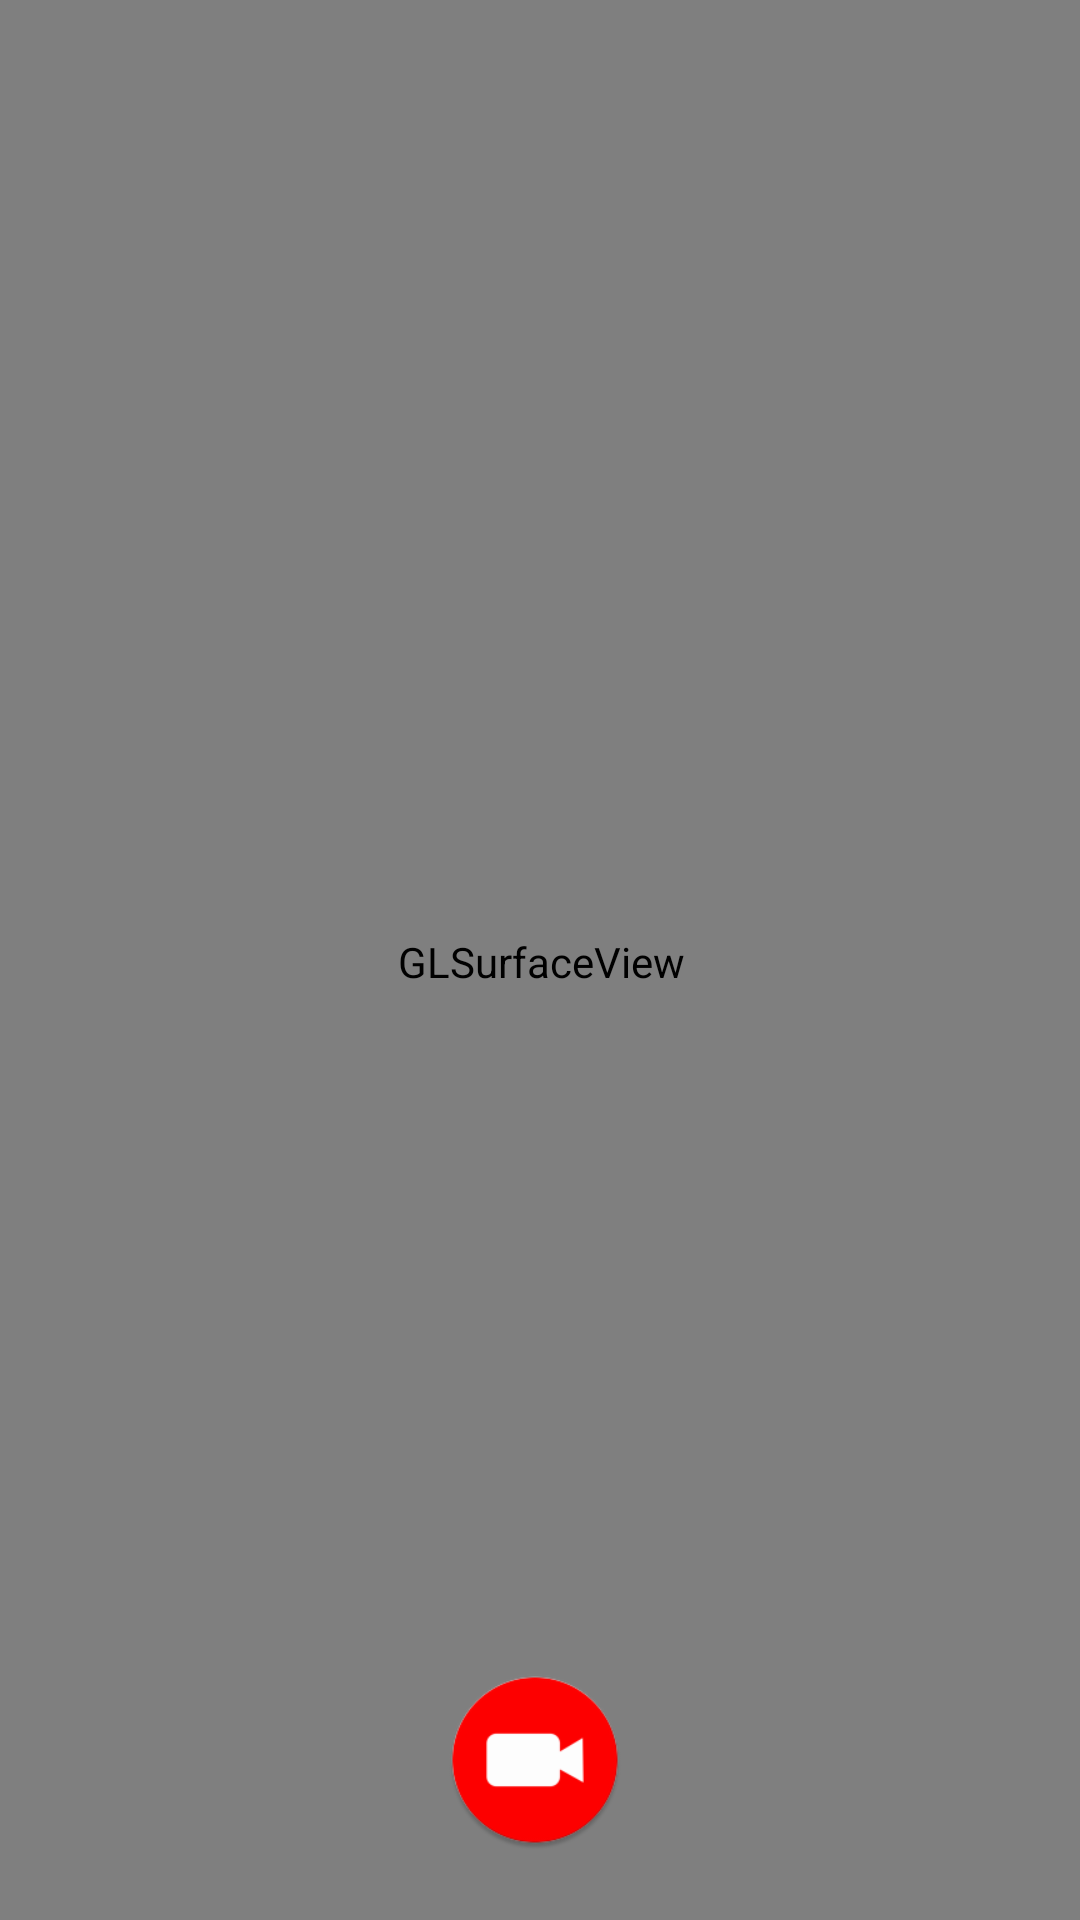

Android layout source for this screen:
<!-- AndroidManifest.xml: application theme Theme.OpenGLEngine -->
<!-- res/layout/camera_activity.xml -->
<?xml version="1.0" encoding="utf-8"?>
<androidx.constraintlayout.widget.ConstraintLayout xmlns:android="http://schemas.android.com/apk/res/android"
    xmlns:app="http://schemas.android.com/apk/res-auto"
    xmlns:tools="http://schemas.android.com/tools"
    android:layout_width="match_parent"
    android:layout_height="match_parent"
    android:background="#00000000"
    android:backgroundTint="#00000000"
    android:foregroundTint="#000000"
    tools:context=".activity.Camera3DActivity">

    <android.opengl.GLSurfaceView
        android:id="@+id/glSurfaceView"
        android:layout_width="413dp"
        android:layout_height="733dp"
        app:layout_constraintBottom_toBottomOf="parent"
        app:layout_constraintEnd_toEndOf="parent"
        app:layout_constraintStart_toStartOf="parent"
        app:layout_constraintTop_toTopOf="parent" />

    <Button
        android:id="@+id/recordButton"
        android:layout_width="60dp"
        android:layout_height="60dp"
        android:layout_marginStart="174dp"
        android:layout_marginEnd="178dp"
        android:layout_marginBottom="70dp"
        android:clickable="true"
        app:backgroundTint="@null"
        android:background="@mipmap/record_bg"
        app:layout_constraintBottom_toBottomOf="@+id/glSurfaceView"
        app:layout_constraintEnd_toEndOf="@+id/glSurfaceView"
        app:layout_constraintStart_toStartOf="@+id/glSurfaceView"
        tools:ignore="SpeakableTextPresentCheck" />
</androidx.constraintlayout.widget.ConstraintLayout>
<!-- resources referenced by this layout -->
<resources>
  <!-- mipmap record_bg: png bitmap (mipmap-hdpi, 3071 bytes) -->
  <style name="Theme.OpenGLEngine" parent="Theme.MaterialComponents.DayNight.DarkActionBar">
          
          <item name="colorPrimary">@color/purple_500</item>
          <item name="colorPrimaryVariant">@color/purple_700</item>
          <item name="colorOnPrimary">@color/white</item>
          
          <item name="colorSecondary">@color/teal_200</item>
          <item name="colorSecondaryVariant">@color/teal_700</item>
          <item name="colorOnSecondary">@color/black</item>
          
          <item name="android:statusBarColor" tools:targetApi="l">?attr/colorPrimaryVariant</item>
          
      </style>
  <!-- not gathered from this repository: default colours our renderer supplied (Android Studio template values) -->
  <color name="purple_500">#FF6200EE</color>
  <color name="purple_700">#FF3700B3</color>
  <color name="teal_200">#FF03DAC5</color>
  <color name="teal_700">#FF018786</color>
  <color name="black">#FF000000</color>
  <color name="white">#FFFFFFFF</color>
</resources>
